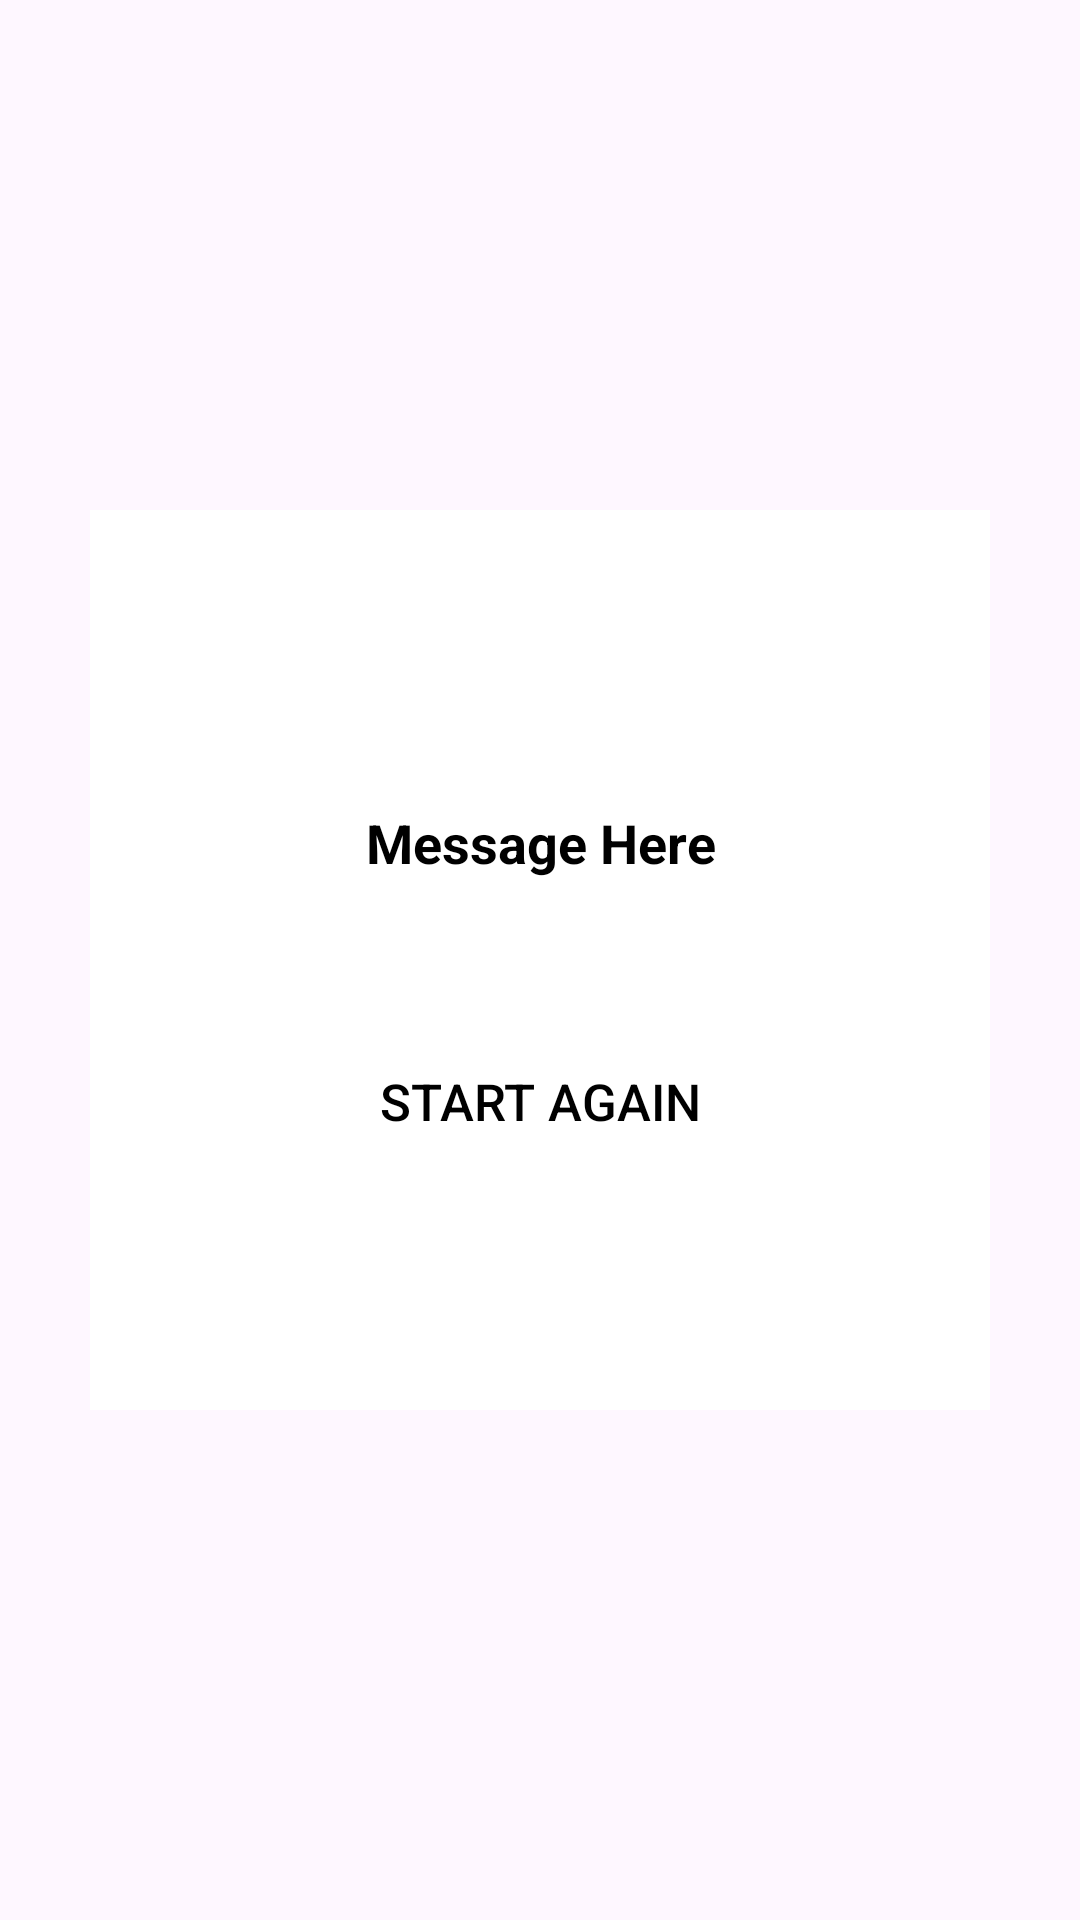

Produce the Android XML layout that renders to this screen, including the resource entries it uses.
<!-- AndroidManifest.xml: application theme Theme.TicTacTooAndroidGame -->
<!-- res/layout/win_dialog_layout.xml -->
<?xml version="1.0" encoding="utf-8"?>
<LinearLayout xmlns:android="http://schemas.android.com/apk/res/android"
    xmlns:app="http://schemas.android.com/apk/res-auto"
    android:layout_width="300dp"
    android:layout_height="300dp"
    android:gravity="center"
    android:background="@android:color/transparent">

    <LinearLayout
        android:layout_width="300dp"
        android:layout_height="300dp"
        android:orientation="vertical"
        android:gravity="center"
        android:background="@color/white">
        <TextView
            android:id="@+id/messageText"
            android:layout_width="match_parent"
            android:layout_height="wrap_content"
            android:gravity="center"
            android:layout_marginTop="20dp"
            android:layout_marginStart="20dp"
            android:layout_marginEnd="20dp"
            android:text="Message Here"
            android:textColor="@color/black"
            android:textSize="18sp"
            android:textStyle="bold"/>
        <androidx.appcompat.widget.AppCompatButton
            android:id="@+id/startAgain"
            android:layout_width="match_parent"
            android:layout_height="wrap_content"
            android:layout_marginTop="50dp"
            android:layout_marginStart="30dp"
            android:layout_marginEnd="30dp"
            android:background="@android:color/transparent"
            android:text="Start Again"
            android:textSize="17sp"
            android:textColor="@color/black"/>
    </LinearLayout>

</LinearLayout>
<!-- resources referenced by this layout -->
<resources>
  <color name="black">#FF000000</color>
  <color name="white">#FFFFFFFF</color>
  <style name="Theme.TicTacTooAndroidGame" parent="Base.Theme.TicTacTooAndroidGame" />
  <style name="Base.Theme.TicTacTooAndroidGame" parent="Theme.Material3.DayNight.NoActionBar">
          
          
      </style>
</resources>
